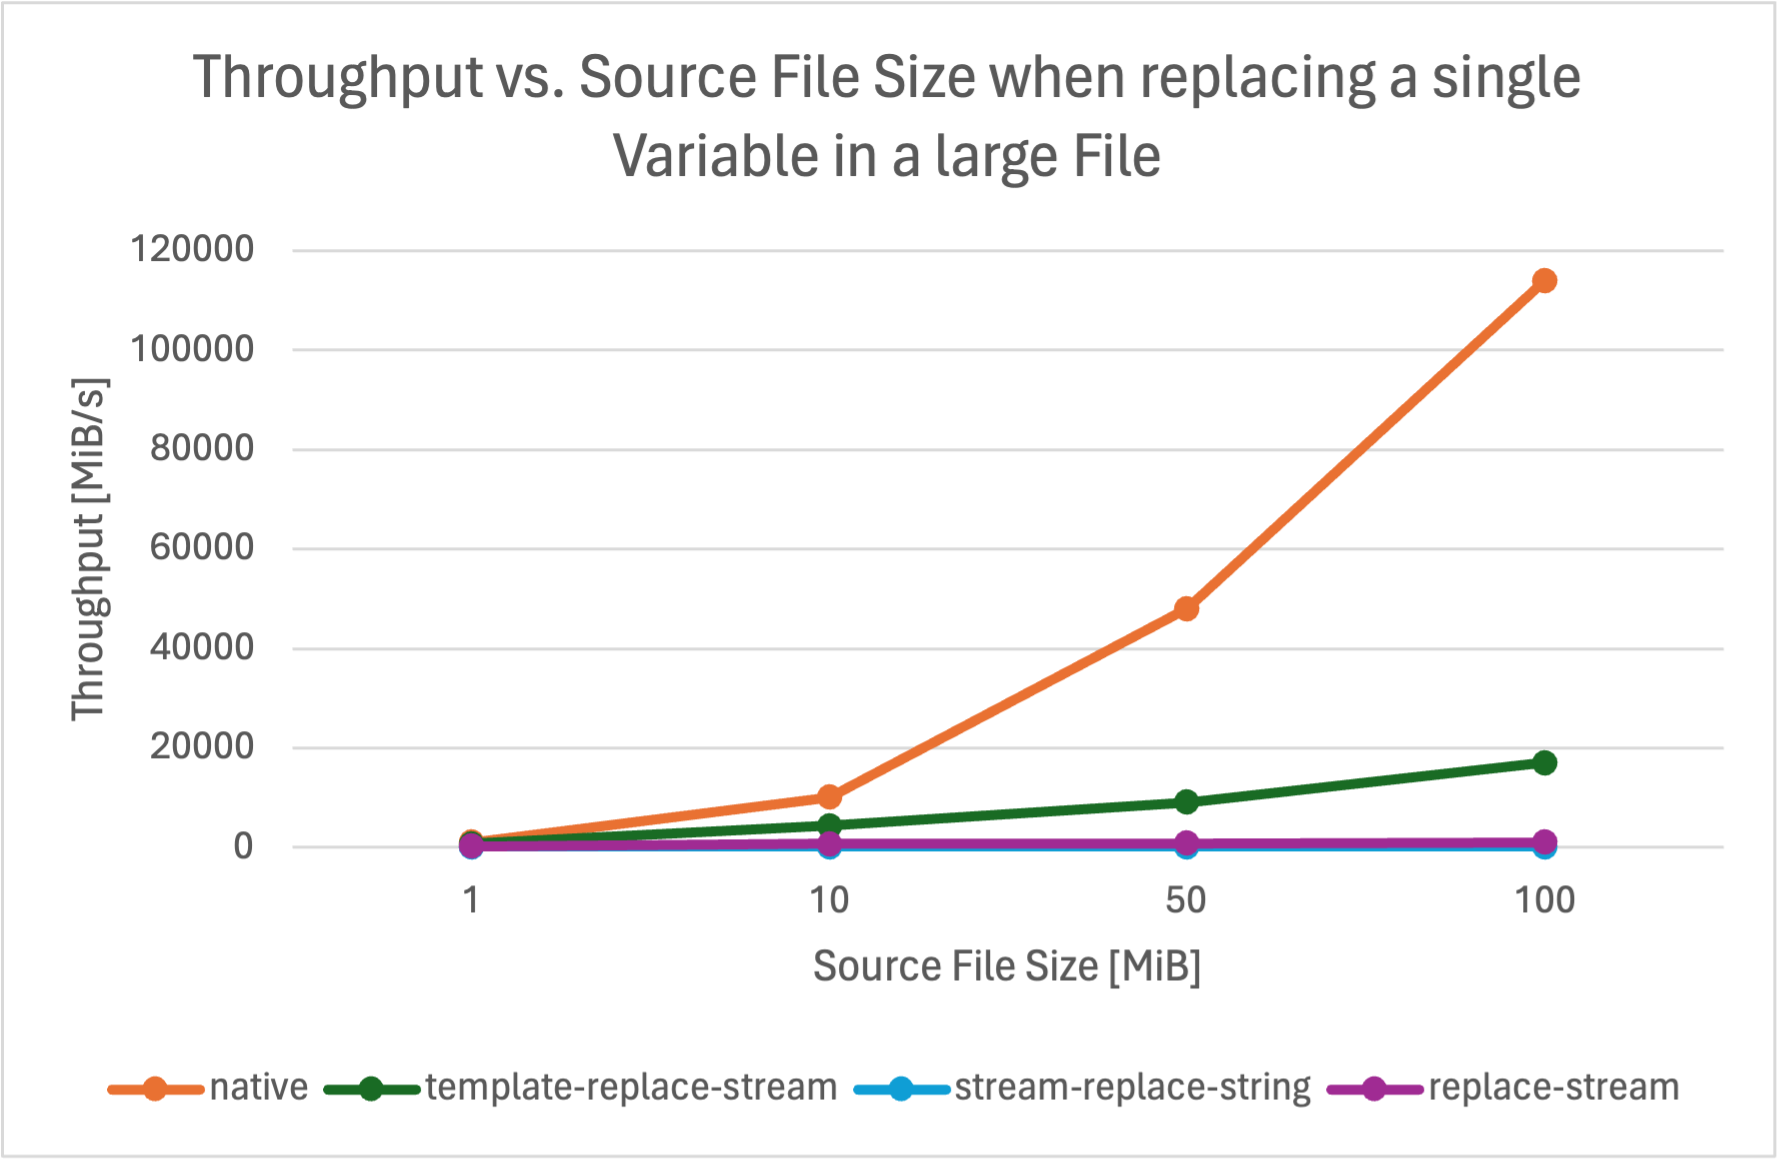

The table this chart was drawn from, first rows:
size-in-mib, native, template-replace-stream, stream-replace-string, replace-stream
1, 1041, 690.4, 5.581, 268.6
10, 10050, 4357, 5.857, 729.1
50, 47996, 9080, 5.871, 833.3
100, 114041, 17019, 5.988, 1015
